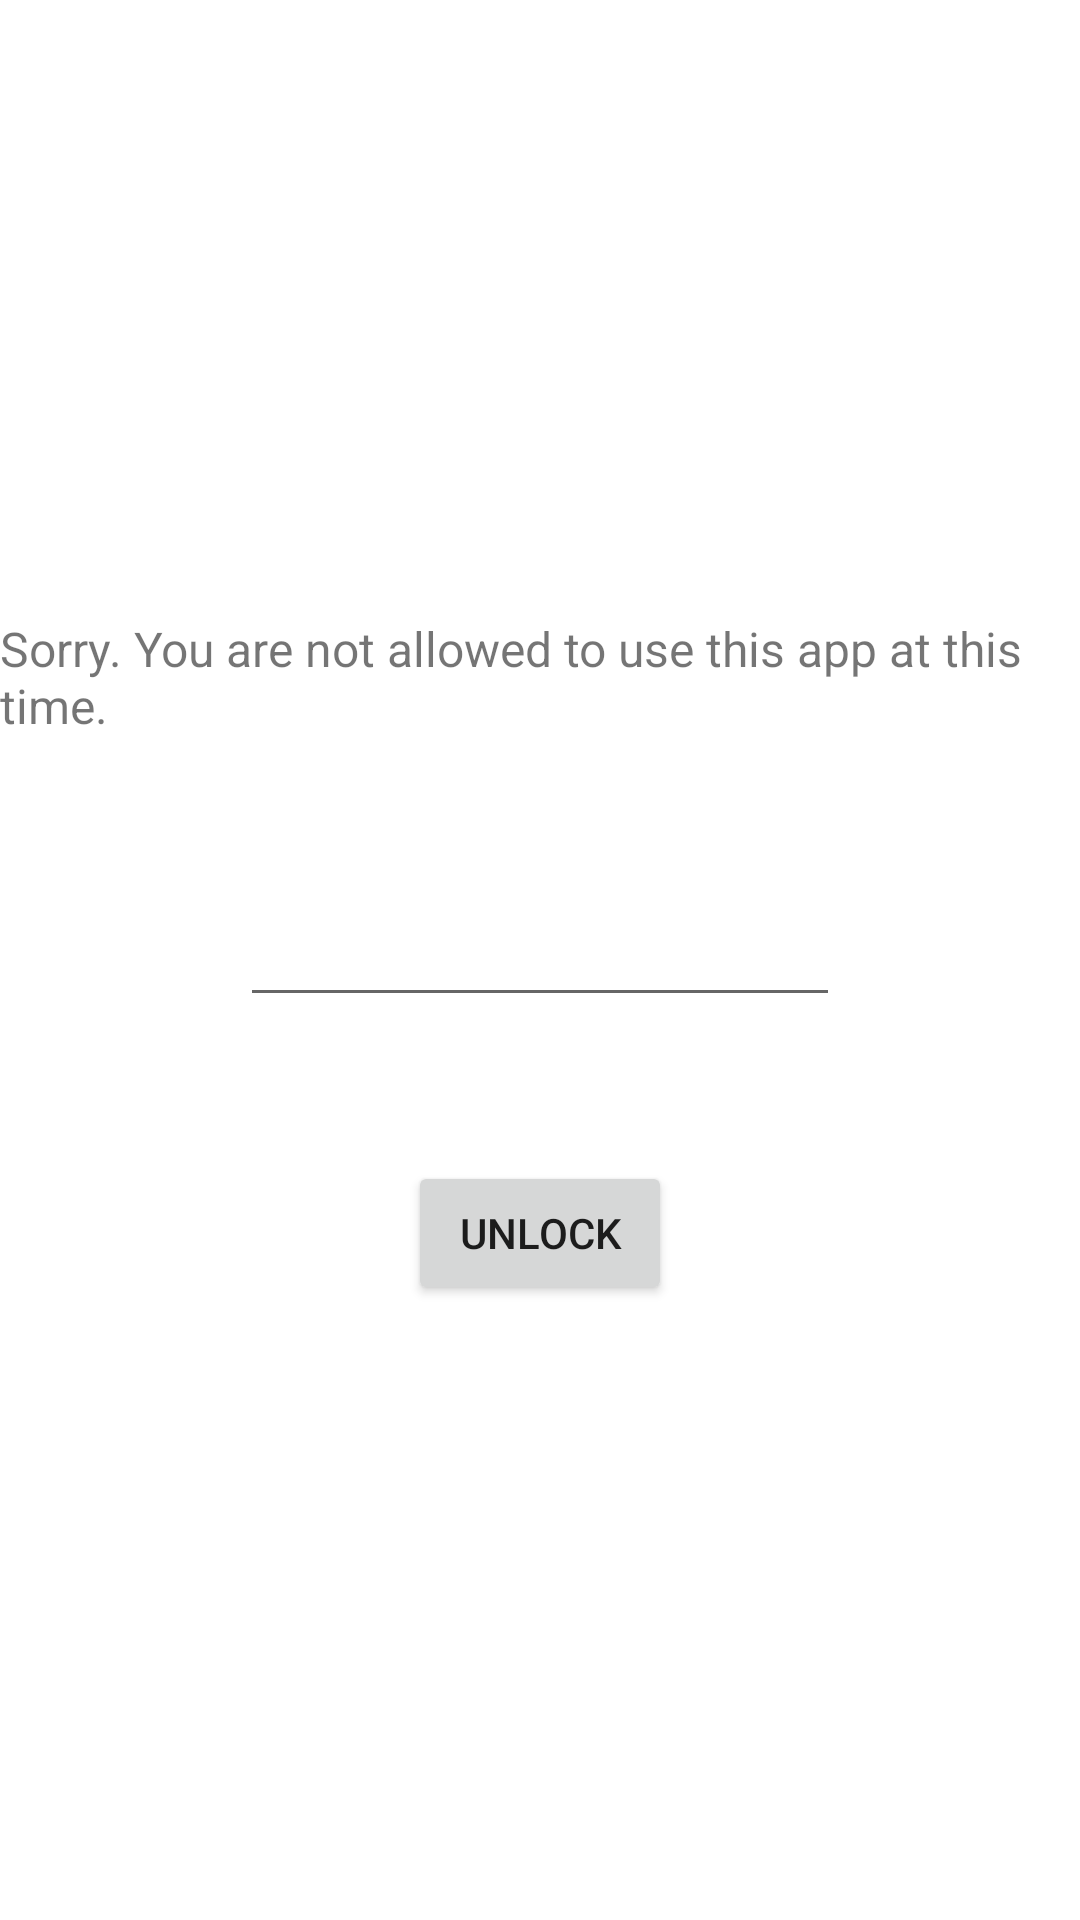

This screen was rendered from an Android layout file. Write that file and the resources it references.
<!-- AndroidManifest.xml: application theme Theme.DigitalApplocker -->
<!-- res/layout/activity_lock_screen.xml -->
<?xml version="1.0" encoding="utf-8"?>
<androidx.constraintlayout.widget.ConstraintLayout xmlns:android="http://schemas.android.com/apk/res/android"
    xmlns:app="http://schemas.android.com/apk/res-auto"
    xmlns:tools="http://schemas.android.com/tools"
    android:layout_width="match_parent"
    android:layout_height="match_parent"
    tools:context=".LockScreenActivity">

    <TextView
        android:id="@+id/textView2"
        android:layout_width="wrap_content"
        android:layout_height="wrap_content"
        android:layout_marginBottom="48dp"
        android:text="@string/LockText"
        android:textSize="16sp"
        app:layout_constraintBottom_toTopOf="@+id/UnlockPassword"
        app:layout_constraintEnd_toEndOf="parent"
        app:layout_constraintHorizontal_bias="0.5"
        app:layout_constraintStart_toStartOf="parent"
        app:layout_constraintTop_toTopOf="parent"
        app:layout_constraintVertical_chainStyle="packed" />

    <EditText
        android:id="@+id/UnlockPassword"
        android:layout_width="200dp"
        android:layout_height="45dp"
        android:layout_marginBottom="48dp"
        android:ems="10"
        android:inputType="textPassword"
        app:layout_constraintBottom_toTopOf="@+id/UnlockButton"
        app:layout_constraintEnd_toEndOf="parent"
        app:layout_constraintHorizontal_bias="0.5"
        app:layout_constraintStart_toStartOf="parent"
        app:layout_constraintTop_toBottomOf="@+id/textView2" />

    <TextView
        android:id="@+id/PasswordStatus"
        android:layout_width="wrap_content"
        android:layout_height="wrap_content"
        android:layout_marginTop="8dp"
        app:layout_constraintEnd_toEndOf="parent"
        app:layout_constraintStart_toStartOf="parent"
        app:layout_constraintTop_toBottomOf="@+id/UnlockPassword" />

    <Button
        android:id="@+id/UnlockButton"
        android:layout_width="wrap_content"
        android:layout_height="wrap_content"
        android:onClick="unlock"
        android:text="Unlock"
        app:layout_constraintBottom_toBottomOf="parent"
        app:layout_constraintEnd_toEndOf="parent"
        app:layout_constraintHorizontal_bias="0.5"
        app:layout_constraintStart_toStartOf="parent"
        app:layout_constraintTop_toBottomOf="@+id/UnlockPassword" />
</androidx.constraintlayout.widget.ConstraintLayout>
<!-- resources referenced by this layout -->
<resources>
  <string name="LockText">Sorry. You are not allowed to use this app at this time.</string>
  <style name="Theme.DigitalApplocker" parent="Theme.MaterialComponents.DayNight.DarkActionBar">
          
          <item name="colorPrimary">@color/purple_500</item>
          <item name="colorPrimaryVariant">@color/purple_700</item>
          <item name="colorOnPrimary">@color/white</item>
          
          <item name="colorSecondary">@color/teal_200</item>
          <item name="colorSecondaryVariant">@color/teal_700</item>
          <item name="colorOnSecondary">@color/black</item>
          
          <item name="android:statusBarColor" tools:targetApi="l">?attr/colorPrimaryVariant</item>
          
      </style>
  <color name="purple_500">#FF6200EE</color>
  <color name="purple_700">#FF3700B3</color>
  <color name="white">#FFFFFFFF</color>
  <color name="teal_200">#FF03DAC5</color>
  <color name="teal_700">#FF018786</color>
  <color name="black">#FF000000</color>
</resources>
